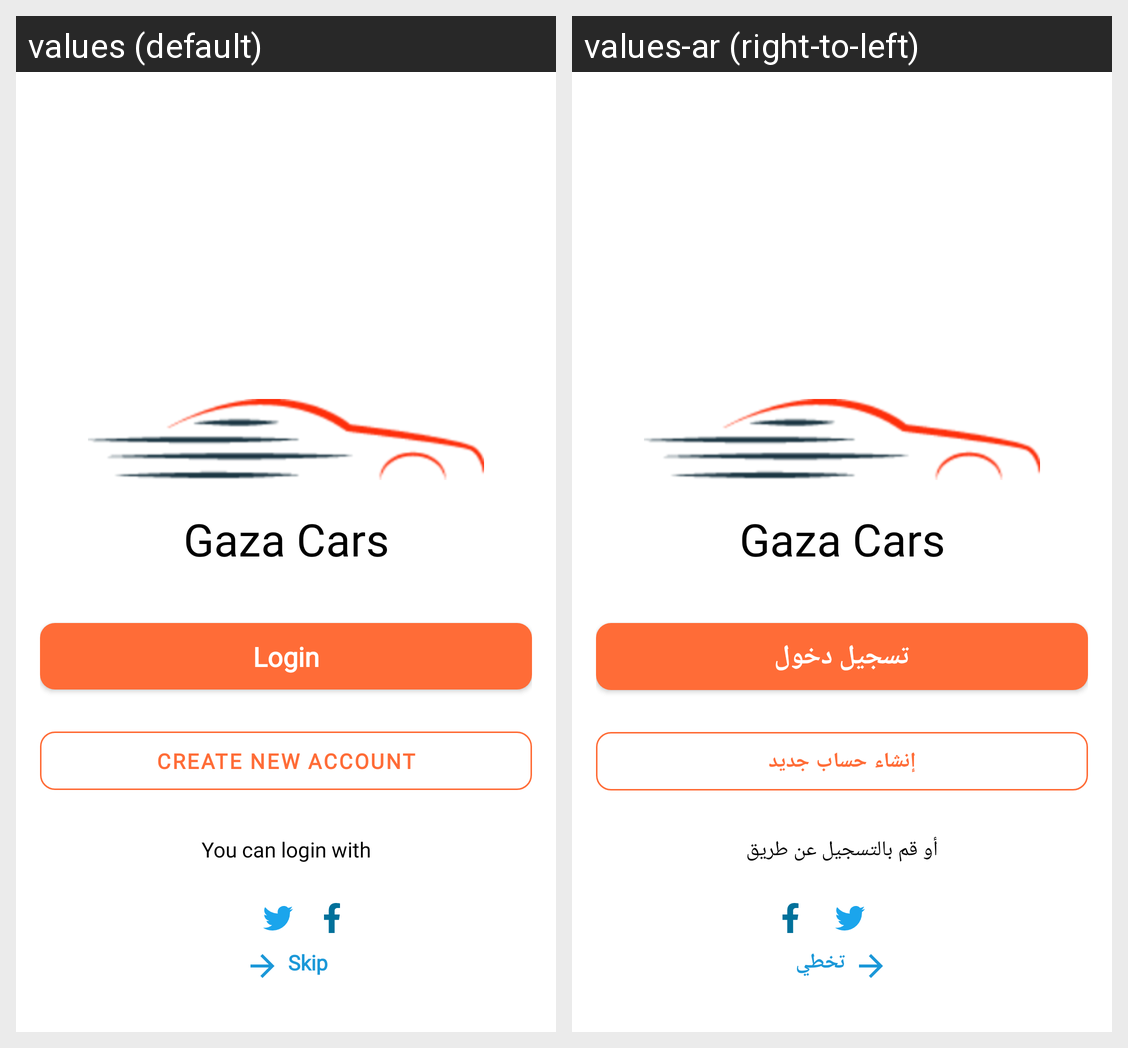

The same Android screen rendered under two of its app's locales, left to right. List the strings drawn on it with the default value and each locale's translation.
Android screen res/layout/activity_sign_in.xml rendered under 2 locales, left to right: values (default), values-ar (right-to-left). Device: Nexus 5 (rendered at 1080×1920; each locale shown at half size, 540×960, under a caption strip naming it); theme Theme.GazaCars.
Strings drawn on this screen, with the default value and each locale's value (text and hints the layout hard-codes, and strings that could not be matched under every locale, appear in the picture but are not listed):

login
  values: Login
  values-ar: تسجيل دخول

create_new_account
  values: Create new account
  values-ar: إنشاء حساب جديد

you_can_login_with
  values: You can login with
  values-ar: أو قم بالتسجيل عن طريق

skip
  values: Skip
  values-ar: تخطي
